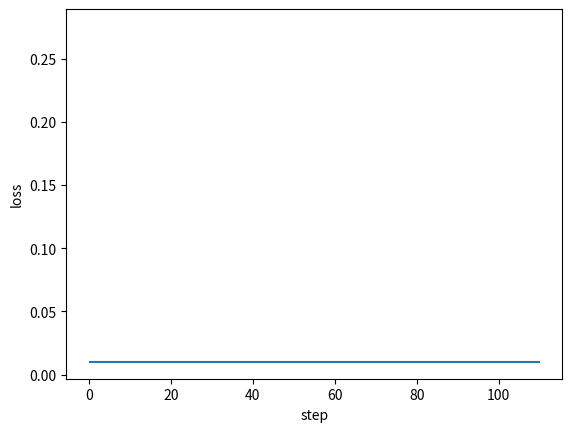

The matplotlib source for this figure: (Note: this script raises an exception after producing the figure.)
#!/usr/bin/python

"""

A Framework of Back Propagation Neural Network (BP) model

Easy to use:
    * add many layers as you want ! ! !
    * clearly see how the loss decreasing
Easy to expand:
    * more activation functions
    * more loss functions
    * more optimization method

[redacted]
[redacted]
Date: 2017.11.23

"""

import numpy as np
from matplotlib import pyplot as plt


def sigmoid(x: np.ndarray) -> np.ndarray:
    return 1 / (1 + np.exp(-x))


class DenseLayer:
    """
    Layers of BP neural network
    """

    def __init__(
        self, units, activation=None, learning_rate=None, is_input_layer=False
    ):
        """
        common connected layer of bp network
        :param units: numbers of neural units
        :param activation: activation function
        :param learning_rate: learning rate for paras
        :param is_input_layer: whether it is input layer or not
        """
        self.units = units
        self.weight = None
        self.bias = None
        self.activation = activation
        if learning_rate is None:
            learning_rate = 0.3
        self.learn_rate = learning_rate
        self.is_input_layer = is_input_layer

    def initializer(self, back_units):
        rng = np.random.default_rng()
        self.weight = np.asmatrix(rng.normal(0, 0.5, (self.units, back_units)))
        self.bias = np.asmatrix(rng.normal(0, 0.5, self.units)).T
        if self.activation is None:
            self.activation = sigmoid

    def cal_gradient(self):
        # activation function may be sigmoid or linear
        if self.activation == sigmoid:
            gradient_mat = np.dot(self.output, (1 - self.output).T)
            gradient_activation = np.diag(np.diag(gradient_mat))
        else:
            gradient_activation = 1
        return gradient_activation

    def forward_propagation(self, xdata):
        self.xdata = xdata
        if self.is_input_layer:
            # input layer
            self.wx_plus_b = xdata
            self.output = xdata
            return xdata
        else:
            self.wx_plus_b = np.dot(self.weight, self.xdata) - self.bias
            self.output = self.activation(self.wx_plus_b)
            return self.output

    def back_propagation(self, gradient):
        gradient_activation = self.cal_gradient()  # i * i 维
        gradient = np.asmatrix(np.dot(gradient.T, gradient_activation))

        self._gradient_weight = np.asmatrix(self.xdata)
        self._gradient_bias = -1
        self._gradient_x = self.weight

        self.gradient_weight = np.dot(gradient.T, self._gradient_weight.T)
        self.gradient_bias = gradient * self._gradient_bias
        self.gradient = np.dot(gradient, self._gradient_x).T
        # upgrade: the Negative gradient direction
        self.weight = self.weight - self.learn_rate * self.gradient_weight
        self.bias = self.bias - self.learn_rate * self.gradient_bias.T
        # updates the weights and bias according to learning rate (0.3 if undefined)
        return self.gradient


class BPNN:
    """
    Back Propagation Neural Network model
    """

    def __init__(self):
        self.layers = []
        self.train_mse = []
        self.fig_loss = plt.figure()
        self.ax_loss = self.fig_loss.add_subplot(1, 1, 1)

    def add_layer(self, layer):
        self.layers.append(layer)

    def build(self):
        for i, layer in enumerate(self.layers[:]):
            if i < 1:
                layer.is_input_layer = True
            else:
                layer.initializer(self.layers[i - 1].units)

    def summary(self):
        for i, layer in enumerate(self.layers[:]):
            print(f"------- layer {i} -------")
            print("weight.shape ", np.shape(layer.weight))
            print("bias.shape ", np.shape(layer.bias))

    def train(self, xdata, ydata, train_round, accuracy):
        self.train_round = train_round
        self.accuracy = accuracy

        self.ax_loss.hlines(self.accuracy, 0, self.train_round * 1.1)

        x_shape = np.shape(xdata)
        for _ in range(train_round):
            all_loss = 0
            for row in range(x_shape[0]):
                _xdata = np.asmatrix(xdata[row, :]).T
                _ydata = np.asmatrix(ydata[row, :]).T

                # forward propagation
                for layer in self.layers:
                    _xdata = layer.forward_propagation(_xdata)

                loss, gradient = self.cal_loss(_ydata, _xdata)
                all_loss = all_loss + loss

                # back propagation: the input_layer does not upgrade
                for layer in self.layers[:0:-1]:
                    gradient = layer.back_propagation(gradient)

            mse = all_loss / x_shape[0]
            self.train_mse.append(mse)

            self.plot_loss()

            if mse < self.accuracy:
                print("----达到精度----")
                return mse
        return None

    def cal_loss(self, ydata, ydata_):
        self.loss = np.sum(np.power((ydata - ydata_), 2))
        self.loss_gradient = 2 * (ydata_ - ydata)
        # vector (shape is the same as _ydata.shape)
        return self.loss, self.loss_gradient

    def plot_loss(self):
        if self.ax_loss.lines:
            self.ax_loss.lines.remove(self.ax_loss.lines[0])
        self.ax_loss.plot(self.train_mse, "r-")
        plt.ion()
        plt.xlabel("step")
        plt.ylabel("loss")
        plt.show()
        plt.pause(0.1)


def example():
    rng = np.random.default_rng()
    x = rng.normal(size=(10, 10))
    y = np.asarray(
        [
            [0.8, 0.4],
            [0.4, 0.3],
            [0.34, 0.45],
            [0.67, 0.32],
            [0.88, 0.67],
            [0.78, 0.77],
            [0.55, 0.66],
            [0.55, 0.43],
            [0.54, 0.1],
            [0.1, 0.5],
        ]
    )
    model = BPNN()
    for i in (10, 20, 30, 2):
        model.add_layer(DenseLayer(i))
    model.build()
    model.summary()
    model.train(xdata=x, ydata=y, train_round=100, accuracy=0.01)


if __name__ == "__main__":
    example()
